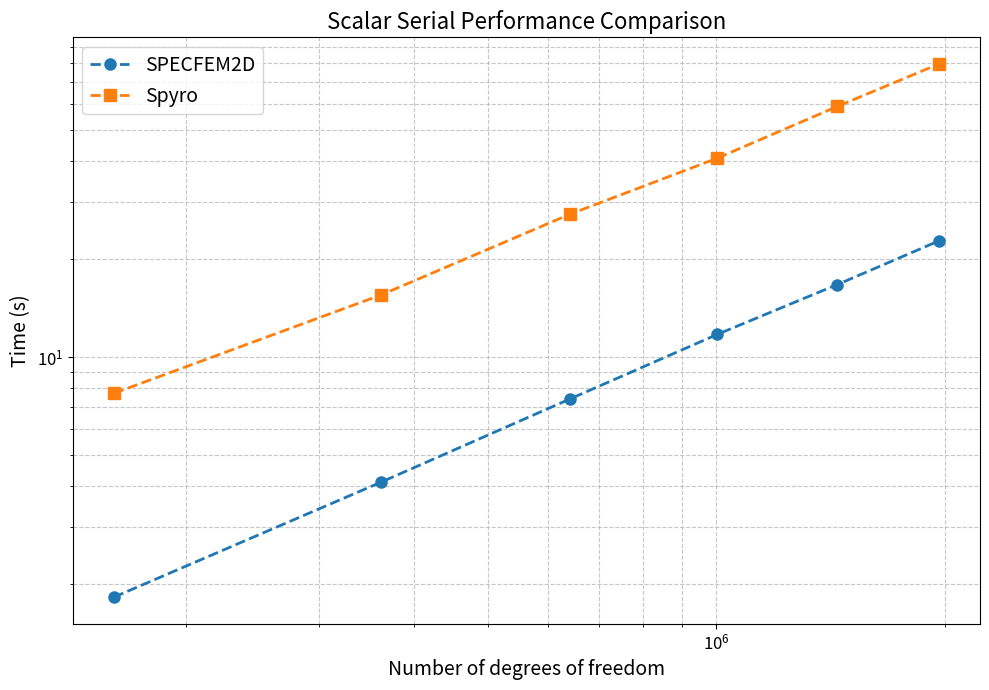
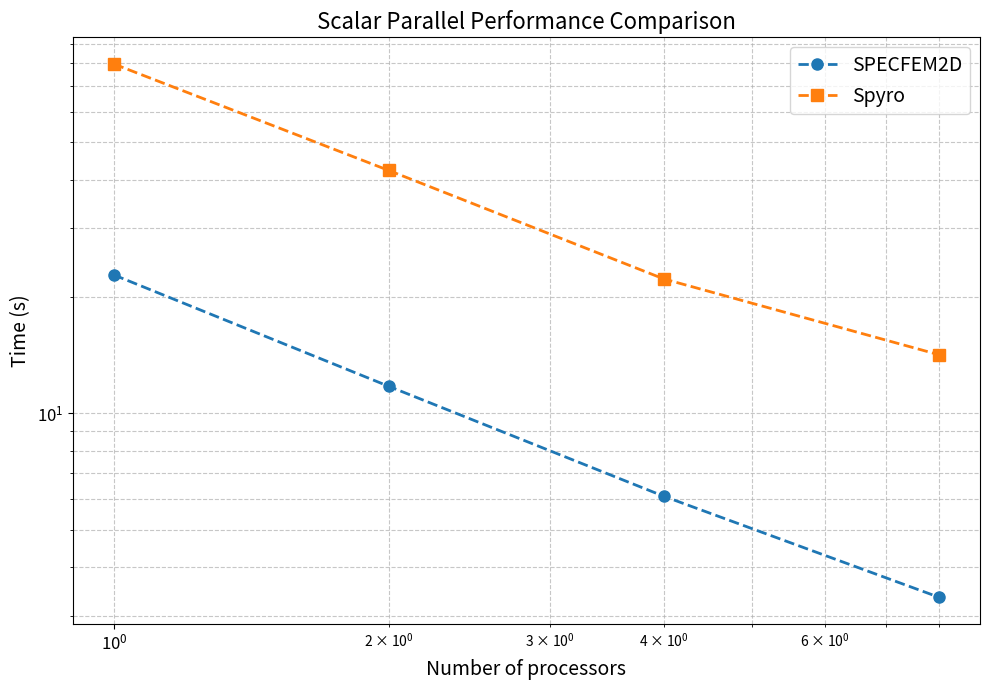

Source code (Python) for these figures, in order:
"""
Performance plotting script for scalar 2D simulations.
Compares SPECFEM2D and Spyro (Firedrake) performance.
"""

import matplotlib.pyplot as plt
import numpy as np
from dataclasses import dataclass
from typing import List, Dict, Tuple, Optional, Union

# Configure matplotlib - disable LaTeX for compatibility
# plt.rc('text', usetex=True)


@dataclass
class PlotStyle:
    """Configuration for plot styling."""
    marker: str
    linestyle: str
    color: Optional[str] = None


@dataclass
class PerformanceData:
    """Container for performance measurement data."""
    measurements: List[List[float]]
    description: Optional[str] = None

    @property
    def averages(self) -> List[float]:
        """Calculate average times from repeated measurements."""
        return [np.mean(times) for times in self.measurements]


class PerformancePlotter:
    """Enhanced performance plotting class with better organization."""

    def __init__(self, figsize: Tuple[int, int] = (10, 7), fontsize: int = 14):
        self.figsize = figsize
        self.fontsize = fontsize
        self.styles = {
            'SPECFEM2D': PlotStyle(
                marker="o", linestyle="--", color='#1f77b4'
            ),
            'Spyro': PlotStyle(
                marker="s", linestyle="--", color='#ff7f0e'
            )
        }

    def create_plot(self, x_data: List[Union[int, float]],
                    y_data_dict: Dict[str, List[float]],
                    x_label: str, y_label: str,
                    title: Optional[str] = None,
                    log_scale: bool = True,
                    save_path: Optional[str] = None) -> plt.Figure:
        """Create a performance plot with enhanced styling."""
        fig, ax = plt.subplots(figsize=self.figsize)

        for label, y_data in y_data_dict.items():
            style = self.styles.get(
                label, PlotStyle(marker="o", linestyle="-")
            )

            plot_kwargs = {
                'label': label,
                'marker': style.marker,
                'linestyle': style.linestyle,
                'color': style.color,
                'markersize': 8,
                'linewidth': 2
            }

            if log_scale:
                ax.loglog(x_data, y_data, **plot_kwargs)
            else:
                ax.plot(x_data, y_data, **plot_kwargs)

        ax.set_xlabel(x_label, fontsize=self.fontsize)
        ax.set_ylabel(y_label, fontsize=self.fontsize)

        if title:
            ax.set_title(title, fontsize=self.fontsize + 2)

        ax.legend(fontsize=self.fontsize)
        ax.grid(True, which="both", ls="--", alpha=0.7)

        # Improve tick label size
        ax.tick_params(
            axis='both', which='major', labelsize=self.fontsize - 2
        )

        plt.tight_layout()

        if save_path:
            plt.savefig(save_path, dpi=300, bbox_inches='tight')

        return fig


class PerformanceDataManager:
    """Manages performance data and calculations for scalar simulations."""

    def __init__(self):
        # Mesh configuration
        self.mesh_config = {
            'dofs': [10201, 40401, 160801, 361201, 641601, 1002001, 1442401, 1962801],
            'mesh_sizes': [
                (25, 25), (50, 50), (100, 100), (150, 150),
                (200, 200), (250, 250), (300, 300), (350, 350)
            ]
        }

        # Serial performance data (3 measurements each)
        self.serial_data = {
            'specfem': PerformanceData([
                [0.11, 0.11, 0.11],           # 10201 dofs
                [0.45, 0.46, 0.45],           # 40401 dofs
                [1.83, 1.82, 1.82],           # 160801 dofs
                [4.10, 4.11, 4.13],           # 361201 dofs
                [7.40, 7.49, 7.40],           # 641601 dofs
                [11.75, 11.67, 11.76],        # 1002001 dofs
                [16.71, 16.68, 16.70],        # 1442401 dofs
                [22.75, 22.74, 22.76]         # 1962801 dofs
            ], "SPECFEM2D scalar serial performance"),

            'firedrake': PerformanceData([
                [2.5, 2.52, 2.49],            # 10201 dofs
                [3.44, 3.47, 3.48],           # 40401 dofs
                [7.74, 7.76, 7.69],           # 160801 dofs
                [15.54, 15.44, 15.52],        # 361201 dofs
                [29.36, 26.57, 26.59],        # 641601 dofs
                [40.68, 40.92, 41.03],        # 1002001 dofs
                [58.75, 58.80, 59.40],        # 1442401 dofs
                [80.02, 79.50, 79.60]         # 1962801 dofs
            ], "Firedrake (Spyro) scalar serial performance")
        }

        # Parallel performance data for largest dofs (3 measurements each)
        self.parallel_data = {
            'cores': [1, 2, 4, 8, 12, 16, 24],
            'specfem': PerformanceData([
                None,                         # Will use serial time for 1 core
                [11.73, 11.73, 11.73],       # 2 cores
                [6.14, 6.07, 6.10],          # 4 cores
                [3.37, 3.33, 3.35],          # 8 cores
                [1.08, 1.07, 1.08],          # 12 cores
                [0.81, 0.82, 0.81],          # 16 cores
                [0.53, 0.54, 0.53]           # 24 cores
            ], "SPECFEM2D scalar parallel performance"),

            'firedrake': PerformanceData([
                None,                         # Will use serial time for 1 core
                [42.42, 42.26, 42.30],       # 2 cores
                [22.12, 22.32, 22.20],       # 4 cores
                [14.15, 14.15, 14.18],       # 8 cores
                [12.50, 12.85, 12.60],       # 12 cores
                [11.58, 11.60, 11.55],       # 16 cores
                [10.20, 10.30, 10.40]        # 24 cores
            ], "Firedrake (Spyro) scalar parallel performance")
        }

    def get_serial_averages(self) -> Dict[str, List[float]]:
        """Get averaged serial performance data."""
        return {
            'SPECFEM2D': self.serial_data['specfem'].averages,
            'Spyro': self.serial_data['firedrake'].averages
        }

    def get_parallel_averages(self) -> Dict[str, List[float]]:
        """Get averaged parallel performance data."""
        # Get serial averages for 1-core reference
        serial_avgs = self.get_serial_averages()

        # Prepare parallel data with 1-core reference (use largest DOF)
        specfem_parallel = [serial_avgs['SPECFEM2D'][-1]]
        firedrake_parallel = [serial_avgs['Spyro'][-1]]

        # Add parallel measurements (skip first None entry)
        parallel_measurements = self.parallel_data['specfem'].measurements[1:]
        specfem_parallel.extend([np.mean(times) for times in
                                parallel_measurements])

        parallel_firedrake = self.parallel_data['firedrake'].measurements[1:]
        firedrake_parallel.extend([np.mean(times) for times in
                                  parallel_firedrake])

        return {
            'SPECFEM2D': specfem_parallel,
            'Spyro': firedrake_parallel
        }

    def calculate_serial_performance_ratios(self) -> Dict[str, float]:
        """Calculate how many times faster SPECFEM is vs Firedrake (serial)."""
        serial_avgs = self.get_serial_averages()
        specfem_times = serial_avgs['SPECFEM2D']
        firedrake_times = serial_avgs['Spyro']

        ratios = {}
        for i, dofs in enumerate(self.mesh_config['dofs']):
            ratio = firedrake_times[i] / specfem_times[i]
            ratios[f"{dofs}_dofs"] = ratio

        return ratios

    def calculate_parallel_performance_ratios(self) -> Dict[str, float]:
        """Calculate how many times faster SPECFEM is vs Firedrake
        (parallel)."""
        parallel_avgs = self.get_parallel_averages()
        specfem_times = parallel_avgs['SPECFEM2D']
        firedrake_times = parallel_avgs['Spyro']

        ratios = {}
        for i, cores in enumerate(self.parallel_data['cores']):
            ratio = firedrake_times[i] / specfem_times[i]
            ratios[f"{cores}_cores"] = ratio

        return ratios

    def get_performance_summary(self) -> Dict:
        """Get comprehensive performance summary including ratios."""
        serial_ratios = self.calculate_serial_performance_ratios()
        parallel_ratios = self.calculate_parallel_performance_ratios()

        # Calculate average ratios
        avg_serial_ratio = np.mean(list(serial_ratios.values()))
        avg_parallel_ratio = np.mean(list(parallel_ratios.values()))

        return {
            'serial_ratios': serial_ratios,
            'parallel_ratios': parallel_ratios,
            'avg_serial_ratio': avg_serial_ratio,
            'avg_parallel_ratio': avg_parallel_ratio,
            'overall_avg_ratio': np.mean([avg_serial_ratio,
                                         avg_parallel_ratio])
        }


def main():
    """Main function to generate performance plots and analysis."""
    print("Starting scalar 2D performance plotting script...")
    print("Script is running...")

    # Initialize data manager and plotter
    data_manager = PerformanceDataManager()
    plotter = PerformancePlotter()
    print("Initialized data manager and plotter...")

    # Get averaged data
    serial_averages = data_manager.get_serial_averages()
    parallel_averages = data_manager.get_parallel_averages()

    print("Data loaded successfully.")
    print(f"Serial data points: {len(serial_averages['SPECFEM2D'])}")
    print(f"Parallel data points: {len(parallel_averages['SPECFEM2D'])}")

    # Serial performance plot (skip first 2 points as in original)
    serial_plot_data = {
        'SPECFEM2D': serial_averages['SPECFEM2D'][2:],
        'Spyro': serial_averages['Spyro'][2:]
    }

    print("Creating serial performance plot...")
    plotter.create_plot(
        x_data=data_manager.mesh_config['dofs'][2:],
        y_data_dict=serial_plot_data,
        x_label=r"Number of degrees of freedom",
        y_label=r"Time (s)",
        title="Scalar Serial Performance Comparison",
        save_path="scalar_serial_performance.png"
    )
    print("Serial plot saved as 'scalar_serial_performance.png'")

    # Parallel performance plot (limit to first 4 points as in original)
    parallel_plot_data = {
        'SPECFEM2D': parallel_averages['SPECFEM2D'][:4],
        'Spyro': parallel_averages['Spyro'][:4]
    }

    print("Creating parallel performance plot...")
    plotter.create_plot(
        x_data=data_manager.parallel_data['cores'][:4],
        y_data_dict=parallel_plot_data,
        x_label=r"Number of processors",
        y_label=r"Time (s)",
        title="Scalar Parallel Performance Comparison",
        save_path="scalar_parallel_performance.png"
    )
    print("Parallel plot saved as 'scalar_parallel_performance.png'")

    # Calculate and display speedup
    print("\nSpeedup Analysis (8 cores vs 1 core):")
    for solver, times in parallel_averages.items():
        speedup = times[0] / times[3]  # 1 core time / 8 core time
        efficiency = speedup / 8 * 100  # Parallel efficiency
        print(f"{solver}: {speedup:.2f}x speedup, "
              f"{efficiency:.1f}% efficiency")

    # Performance ratio analysis
    print("\n" + "="*60)
    print("SCALAR PERFORMANCE RATIO ANALYSIS")
    print("="*60)

    summary = data_manager.get_performance_summary()

    print("\nSerial Performance Ratios (Firedrake/SPECFEM):")
    print("-"*50)
    for config, ratio in summary['serial_ratios'].items():
        dofs = config.replace('_dofs', '')
        print(f"  {dofs:>8} DOFs: {ratio:.2f}x")

    print(f"\nAverage serial ratio: {summary['avg_serial_ratio']:.2f}x")
    print(f"SPECFEM is {summary['avg_serial_ratio']:.2f}x faster than "
          f"Firedrake (serial)")

    print("\nParallel Performance Ratios (Firedrake/SPECFEM):")
    print("-"*50)
    for config, ratio in summary['parallel_ratios'].items():
        cores = config.replace('_cores', '')
        print(f"  {cores:>2} cores: {ratio:.2f}x")

    print(f"\nAverage parallel ratio: {summary['avg_parallel_ratio']:.2f}x")
    print(f"SPECFEM is {summary['avg_parallel_ratio']:.2f}x faster than "
          f"Firedrake (parallel)")

    print("\nOverall Summary:")
    print("-"*50)
    print(f"Overall average ratio: {summary['overall_avg_ratio']:.2f}x")
    print(f"SPECFEM is approximately {summary['overall_avg_ratio']:.2f}x "
          f"faster than Firedrake across all scalar tests")

    print("\nScript completed successfully!")


if __name__ == "__main__":
    main()
